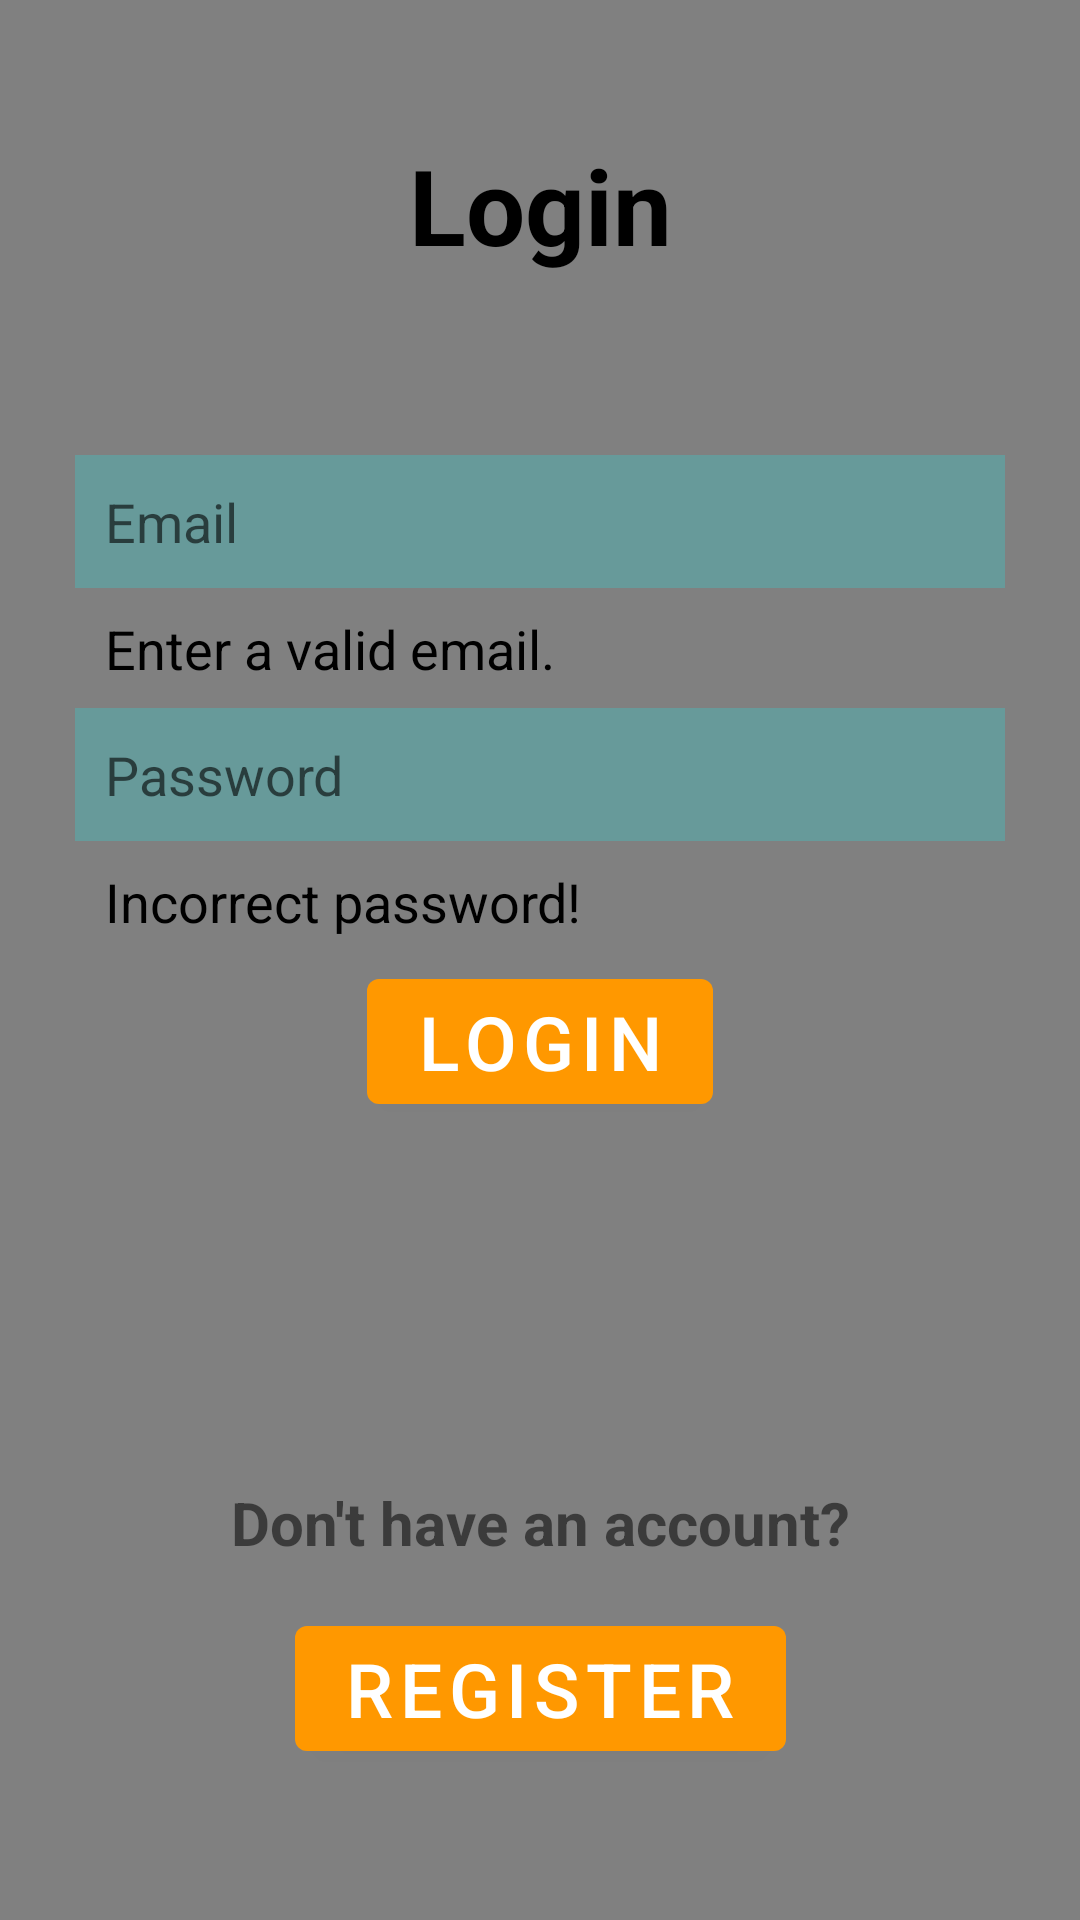

The Android layout XML behind this screen, and the referenced resources:
<!-- AndroidManifest.xml: application theme Theme.SoCalBeach4Life -->
<!-- res/layout/activity_login.xml -->
<?xml version="1.0" encoding="utf-8"?>
<androidx.constraintlayout.widget.ConstraintLayout xmlns:android="http://schemas.android.com/apk/res/android"
    xmlns:app="http://schemas.android.com/apk/res-auto"
    xmlns:tools="http://schemas.android.com/tools"
    android:layout_width="match_parent"
    android:layout_height="match_parent"
    tools:context=".LoginActivity"
    android:background="#808080">

    <TextView

        android:id="@+id/Login"
        android:layout_width="match_parent"
        android:layout_height="wrap_content"
        android:layout_margin="45dp"
        android:gravity="center"
        android:text="Login"
        android:textColor="@color/black"
        android:textSize="35dp"
        android:textStyle="bold"
        app:layout_constraintBottom_toBottomOf="parent"
        app:layout_constraintTop_toTopOf="parent"
        app:layout_constraintVertical_bias="0.0"
        />


    <EditText
        android:id="@+id/Email"
        android:layout_width="match_parent"
        android:layout_height="wrap_content"
        android:background="#30ff"
        android:layout_marginTop="60dp"
        android:layout_marginLeft="25dp"
        android:layout_marginRight="25dp"
        app:layout_constraintTop_toBottomOf="@+id/Login"
        tools:layout_editor_absoluteX="0dp"
        android:hint="Email"
        android:padding="10dp"
        android:drawableLeft="@drawable/ic_baseline_email_24"
        android:drawablePadding="10dp"
        />

    <TextView
        android:id="@+id/EmailAlert"
        android:layout_width="match_parent"
        android:layout_height="wrap_content"
        android:layout_marginTop="8dp"
        android:layout_marginLeft="35dp"
        android:layout_marginRight="25dp"
        android:textSize="18dp"
        android:textColor="@color/black"
        app:layout_constraintTop_toBottomOf="@+id/Email"
        android:text="Enter a valid email."
        />

    <EditText
        android:id="@+id/Password"
        android:layout_width="match_parent"
        android:layout_height="wrap_content"
        android:layout_marginTop="40dp"
        android:layout_marginRight="25dp"
        android:layout_marginLeft="25dp"
        app:layout_constraintTop_toBottomOf="@+id/Email"
        tools:layout_editor_absoluteX="0dp"
        android:hint="Password"
        android:background="#30ff"
        android:padding="10dp"
        android:drawableLeft="@drawable/ic_baseline_info_24"
        android:drawablePadding="10dp"
        android:inputType="textPassword"
        />

    <TextView
        android:id="@+id/PasswordAlert"
        android:layout_width="match_parent"
        android:layout_height="wrap_content"
        android:layout_marginTop="8dp"
        android:layout_marginLeft="35dp"
        android:layout_marginRight="25dp"
        android:textSize="18dp"
        android:textColor="@color/black"
        app:layout_constraintTop_toBottomOf="@+id/Password"
        android:text="Incorrect password!"
        />

    <com.google.android.material.button.MaterialButton

        android:id="@+id/LoginButton"
        android:layout_width="wrap_content"
        android:layout_height="wrap_content"
        android:layout_marginTop="40dp"
        android:text="Login"
        android:textSize="25dp"
        app:layout_constraintEnd_toEndOf="parent"
        app:layout_constraintStart_toStartOf="parent"
        app:layout_constraintTop_toBottomOf="@+id/Password" />

    <TextView

        android:id="@+id/loginquestion"
        android:layout_width="match_parent"
        android:layout_height="wrap_content"
        android:layout_marginTop="120dp"
        android:text="Don't have an account?"
        android:layout_marginLeft="25dp"
        android:layout_marginRight="25dp"
        android:textSize="20dp"
        android:gravity="center"
        android:textStyle="bold"

        app:layout_constraintTop_toBottomOf="@+id/LoginButton"
        tools:layout_editor_absoluteX="0dp" />

    <com.google.android.material.button.MaterialButton

        android:id="@+id/RegisterButton"
        android:layout_width="wrap_content"
        android:layout_height="wrap_content"
        android:layout_marginTop="15dp"
        android:text="Register"
        android:textSize="25dp"
        app:layout_constraintEnd_toEndOf="parent"
        app:layout_constraintStart_toStartOf="parent"
        app:layout_constraintTop_toBottomOf="@+id/loginquestion" />


</androidx.constraintlayout.widget.ConstraintLayout>
<!-- resources referenced by this layout -->
<resources>
  <color name="black">#FF000000</color>
  <style name="Theme.SoCalBeach4Life" parent="Theme.MaterialComponents.DayNight.NoActionBar">
          <item name="colorPrimary">@color/primary_orange</item>
          <item name="colorAccent">@color/primary_orange</item>
          <item name="android:statusBarColor" tools:targetApi="l">@color/secondary_orange</item>
      </style>
  <color name="primary_orange">#FF9800</color>
</resources>
